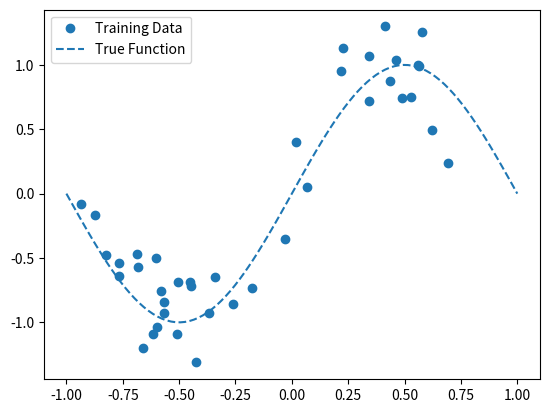
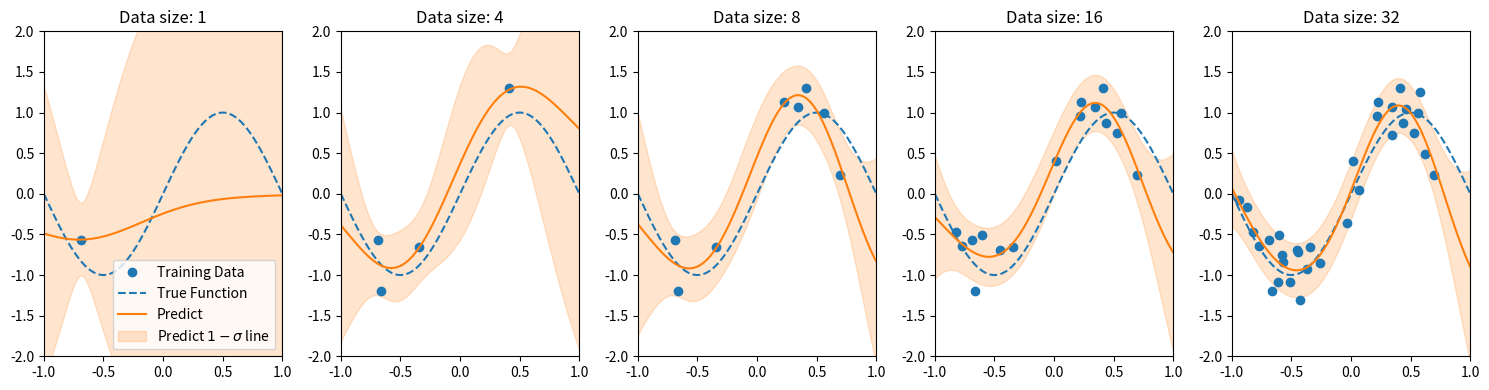

Here is the Python script that generated these plots, in order:
# coding: utf-8
"""
write about this python script
"""

__author__ = "nyk510"

import numpy as np


class GaussianKernel(object):
    def __init__(self, theta1=9., theta2=4., theta3=1., theta4=1.):
        self.theta1 = theta1
        self.theta2 = theta2
        self.theta3 = theta3
        self.theta4 = theta4

    def __call__(self, x1, x2):
        '''Calculate Kernel.

        @x1: numpy array. shape (m,).
        @x2: numpy array. shape (m,).
            has the same dimension m of x1.
        '''

        return self.theta1 * np.exp(-self.theta2 / 2 * np.linalg.norm(x1 - x2) ** 2) + self.theta3 + self.theta4 * (
            x1 * x2).sum()


class GaussianProcess(object):
    def __init__(self, kernel='gaussian', beta=10.):
        '''
        @kernel: string or GaussianKernel instance.
        @beta: float.
            shrinkage parameter.
            when beta is larger, the predict is more conservative.
        '''
        self.beta = beta

        if kernel == 'gaussian':
            self.kernel = GaussianKernel()
        elif isinstance(kernel, GaussianKernel):
            self.kernel = kernel
        else:
            raise TypeError("Invalid type kernel.")

    def fit(self, X, t):
        """Fit parameter
        calculate data's kernel and it's inverse.

        @X: input data xs.
        @t: input data target values. like numpy.array.
        """
        self.X = X
        self.t = t
        C = []
        for x_i in X:
            c = []
            for x_k in X:
                c.append(self.kernel(x_i, x_k))
            C.append(c)

        C = np.array(C)
        print(C.shape)
        # ここがガウスカーネルのボトルネック:O(N^3)
        self.C_n_inv = np.linalg.inv(np.array(C) + np.eye(len(X)) * self.beta)
        return

    def predict(self, x):
        """predict value
        :param x: 
            input value for predict
        :return (m(x),sigma(x))
            tuple of predict value's mean and sigma
        :rtype tuple
        """

        k = []
        # fitに使用したデータとのカーネルを計算
        for x_i in self.X:
            k.append(self.kernel(x, x_i))
        k = np.array(k)

        m_x = k.T.dot(self.C_n_inv).dot(self.t)
        variance = self.kernel(x, x) + self.beta - \
                   k.T.dot(self.C_n_inv).dot(k)

        return m_x, variance ** .5


if __name__ == '__main__':
    import matplotlib.pyplot as plt

    sample_size_max = 40
    true_function = np.sin

    np.random.seed(71)
    x = np.random.uniform(-1, .7, sample_size_max)
    train_t = np.sin(x * np.pi) + np.random.normal(scale=.3, size=sample_size_max)
    train_dataset = [x, train_t]
    plt.plot(x, train_t, "o", label='Training Data', color="C0")
    plt.plot(np.linspace(-1, 1, 100), true_function(np.linspace(-1, 1, 100) * np.pi), "--", label='True Function',
             color="C0")
    plt.legend(loc=2)

    # training data の保存
    # plt.savefig('True_function_and_training_data.png', dpi=150)
    plt.show()

    g_pro = GaussianProcess(beta=.1)
    samples_split = [1, 4, 8, 16, 32]
    plt.figure(figsize=(len(samples_split) * 3, 4))
    for i, sample_num in enumerate(samples_split):
        x = train_dataset[0][:sample_num]
        t = train_dataset[1][:sample_num]
        g_pro.fit(x, t)
        Xs = np.linspace(-1, 1, 100)
        pred_t = []
        for xx in Xs:
            pred_t.append(g_pro.predict(xx))
        pred_t = np.array(pred_t)

        plt.subplot(1, len(samples_split), i + 1)
        plt.plot(x, t, "o", label='Training Data', color="C0")
        plt.plot(np.linspace(-1, 1, 100), true_function(np.linspace(-1, 1, 100) * np.pi), "--", label='True Function',
                 color="C0")
        plt.plot(Xs, pred_t[:, 0], "-", label='Predict', color="C1")
        plt.fill_between(Xs, pred_t[:, 0] + pred_t[:, 1], pred_t[:, 0] - pred_t[:, 1], alpha=.2,
                         label=r'Predict $1-\sigma$ line', color="C1")
        plt.xlim(-1, 1)
        plt.ylim(-2, 2)
        plt.title("Data size: {0}".format(sample_num))
        if i == 0:
            plt.legend()

    plt.tight_layout()
    plt.savefig('gp_by_training_data.png', dpi=150)
    plt.show()
